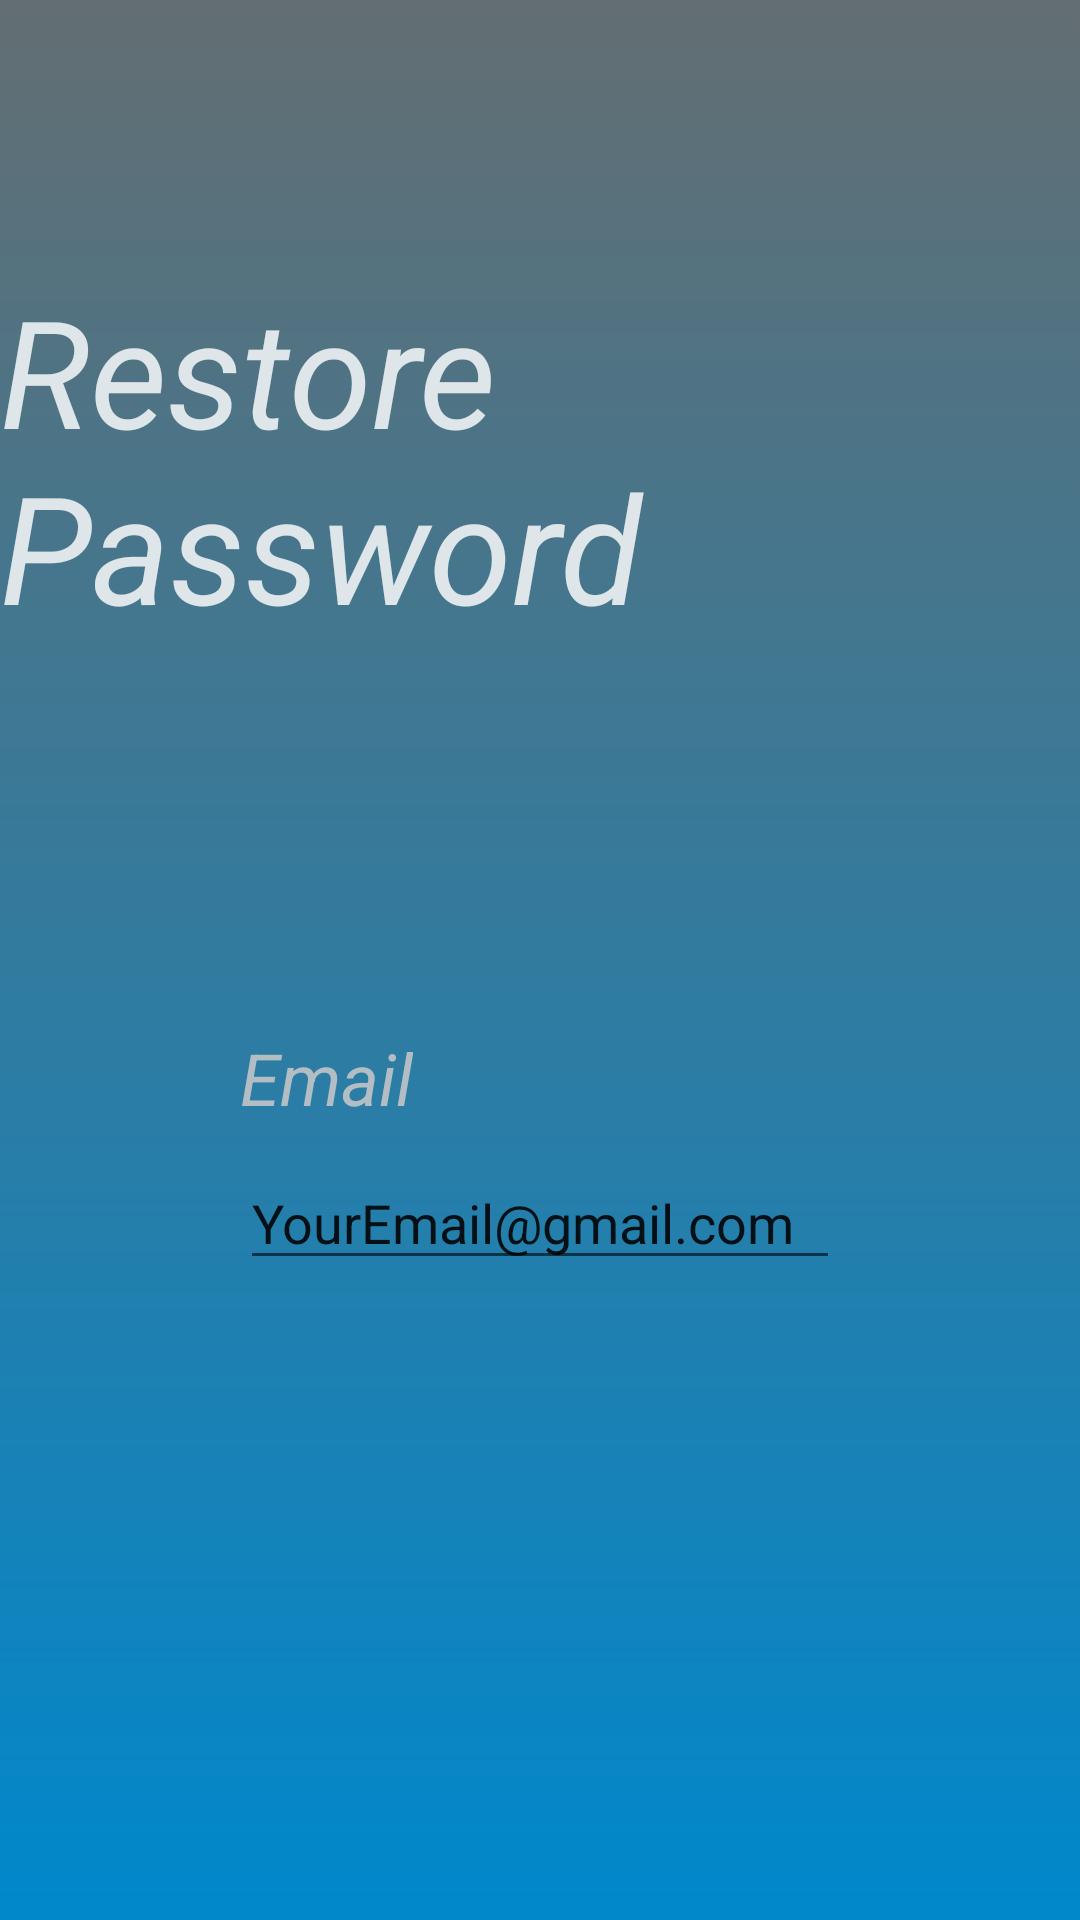

Here is an Android app screen rendered from its layout file. Give the layout XML and the strings, colors and styles it references.
<!-- AndroidManifest.xml: activity theme ThemeMain.PoorChatFireBase -->
<!-- res/layout/activity_forgot_password.xml -->
<?xml version="1.0" encoding="utf-8"?>
<androidx.constraintlayout.widget.ConstraintLayout xmlns:android="http://schemas.android.com/apk/res/android"
    xmlns:app="http://schemas.android.com/apk/res-auto"
    xmlns:tools="http://schemas.android.com/tools"
    android:layout_width="match_parent"
    android:layout_height="match_parent"
    tools:context=".ForgotPasswordActivity"
    android:background="@drawable/background_main_color">

    <TextView
        android:id="@+id/textViewForgotPasswordDecor"
        android:layout_width="wrap_content"
        android:layout_height="wrap_content"
        android:layout_marginTop="90dp"
        android:text="Restore Password"
        android:textColor="@color/mainLightGrey"
        android:textSize="50sp"
        android:textStyle="italic"
        app:layout_constraintEnd_toEndOf="parent"
        app:layout_constraintHorizontal_bias="0.5"
        app:layout_constraintStart_toStartOf="parent"
        app:layout_constraintTop_toTopOf="parent" />

    <EditText
        android:id="@+id/editTextEmailForRestorePassword"
        android:layout_width="match_parent"
        android:layout_height="wrap_content"
        android:layout_marginStart="80dp"
        android:layout_marginTop="170dp"
        android:layout_marginEnd="80dp"
        android:ems="10"
        android:inputType="textPersonName"
        android:text="@string/email_example"
        app:layout_constraintEnd_toEndOf="parent"
        app:layout_constraintStart_toStartOf="parent"
        app:layout_constraintTop_toBottomOf="@+id/textViewForgotPasswordDecor" />

    <LinearLayout
        android:id="@+id/linearLayoutResetActivity"
        android:layout_width="wrap_content"
        android:layout_height="wrap_content"
        android:layout_marginStart="100dp"
        android:layout_marginTop="200dp"
        android:layout_marginEnd="100dp"
        android:clickable="true"
        android:focusable="true"
        android:orientation="horizontal"
        app:layout_constraintEnd_toEndOf="parent"
        app:layout_constraintStart_toStartOf="parent"
        app:layout_constraintTop_toBottomOf="@+id/editTextEmailForRestorePassword">

        <TextView
            android:layout_width="wrap_content"
            android:layout_height="match_parent"
            android:layout_gravity="center_horizontal"
            android:gravity="center_horizontal"
            android:text="reset"
            android:textAllCaps="true"
            android:textColor="@color/mainLightGrey"
            android:textSize="40sp"
            android:textStyle="bold" />

        <ImageView
            android:layout_width="60dp"
            android:layout_height="60dp"
            android:layout_gravity="center_horizontal"
            android:contentDescription="@string/next"
            android:gravity="center_horizontal"
            android:src="@drawable/ic_baseline_navigate_next_24" />


    </LinearLayout>

    <TextView
        android:id="@+id/textViewEmailDecorForgot"
        android:layout_width="wrap_content"
        android:layout_height="wrap_content"
        android:layout_marginStart="80dp"
        android:layout_marginBottom="10dp"
        android:text="Email"
        android:textColor="@color/mainGrey"
        android:textSize="24sp"
        android:textStyle="italic"
        app:layout_constraintBottom_toTopOf="@+id/editTextEmailForRestorePassword"
        app:layout_constraintStart_toStartOf="parent" />
</androidx.constraintlayout.widget.ConstraintLayout>
<!-- resources referenced by this layout -->
<resources>
  <color name="mainGrey">#b2bec3</color>
  <color name="mainLightGrey">#dfe6e9</color>
  <!-- drawable background_main_color (drawable) -->
  <?xml version="1.0" encoding="utf-8"?>
  <shape xmlns:android="http://schemas.android.com/apk/res/android">
  
      <gradient
          android:angle="90"
          android:startColor="@color/mainColor"
          android:endColor="@color/mainDarkGrey"
          android:type="linear"/>
  
  </shape>
  <!-- drawable ic_baseline_navigate_next_24 (drawable) -->
  <vector android:height="24dp" android:tint="#DFE6E9"
      android:viewportHeight="24" android:viewportWidth="24"
      android:width="24dp" xmlns:android="http://schemas.android.com/apk/res/android">
      <path android:fillColor="@android:color/white" android:pathData="M10,6L8.59,7.41 13.17,12l-4.58,4.59L10,18l6,-6z"/>
  </vector>
  <string name="email_example">YourEmail@gmail.com</string>
  <string name="next">next</string>
  <style name="ThemeMain.PoorChatFireBase" parent="Theme.MaterialComponents.DayNight.DarkActionBar">
          
          <item name="colorPrimary">@color/mainColor</item>
          <item name="colorPrimaryVariant">@color/black</item>
          <item name="colorOnPrimary">@color/mainColor</item>
          
          <item name="colorSecondary">@color/teal_200</item>
          <item name="colorSecondaryVariant">@color/teal_200</item>
          <item name="colorOnSecondary">@color/mainColor</item>
          
          <item name="android:statusBarColor" tools:targetApi="l">?attr/colorPrimaryVariant</item>
          
      </style>
  <color name="mainColor">#0088CC</color>
  <color name="mainDarkGrey">#636e72</color>
  <color name="black">#FF000000</color>
  <color name="teal_200">#FF03DAC5</color>
</resources>
